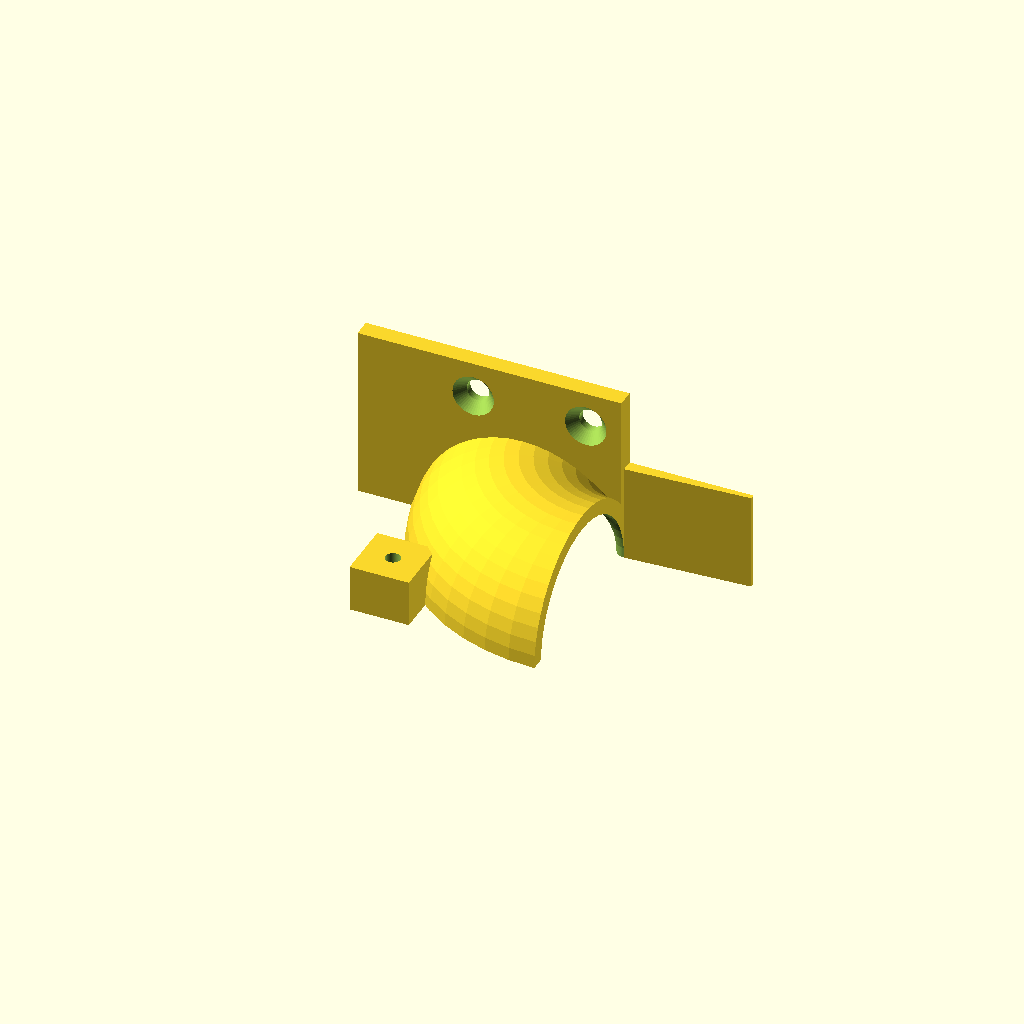
Cell 1: the model at its default parameters.
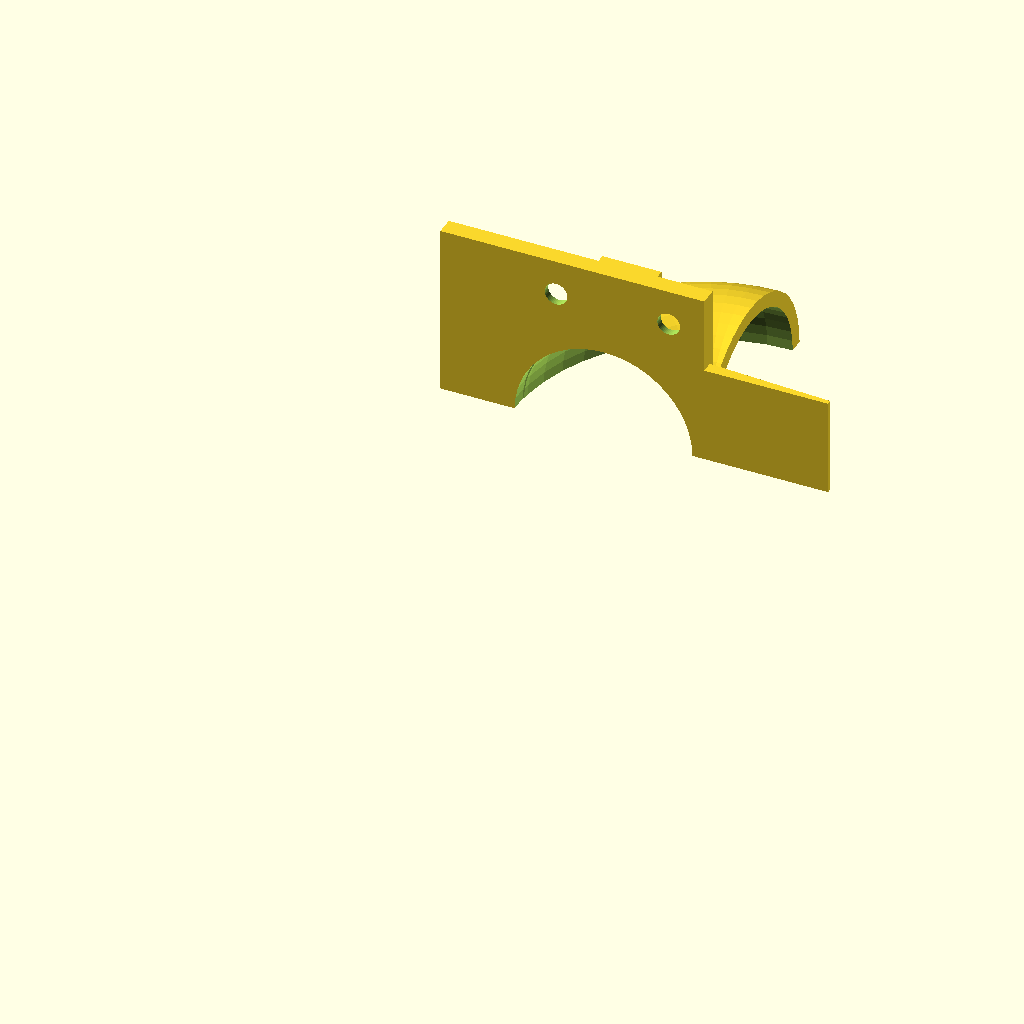
Cell 2: segment = 2 (everything else at default).
All cells are drawn from one camera (rotation 55°, 0°, 25°, orthographic, colour scheme Cornfield), so only the parameter changes between them.
OpenSCAD source file hardware/3d/ball_lift_exit.scad:
// Ball-lift exit: one, printed in two halves (choose which with "segment").
// It screws on top of the playfield over the ball lift's hole, beside the
// shooter lane (under the apron). Above the hole, the tube bends from straight
// up to sideways, so the kicked ball comes out heading for the lane, and rolls
// down the ramp through the opening in the lane's wall. The ramp only slopes
// down into the lane, so a ball rolling back down the lane can't get in.
//
// The halves are split down the middle of the bend. Screw each one to the
// playfield, and join them through the tab on top with an M3 x 16 mm
// self-tapping screw, from the front half into the back.
//
// Print each half as it is: its flat, cut face on the bed. No supports needed.

include <common.scad>

/* [Half] */
// Which half: 1 is the back (up the table), 2 the front.
segment = 1; // [1:1:2]

echo("SEGMENTS 2");

// Laid on its cut face for printing.
if (segment == 1)
    translate([-lift_hole_x, 0, -lift_hole_y - joint_gap / 2]) rotate([90, 0, 0]) ball_lift_exit_half(1);
else
    translate([-lift_hole_x, 0, lift_hole_y - joint_gap / 2]) rotate([-90, 0, 0]) ball_lift_exit_half(2);

// Both halves, in place.
module ball_lift_exit() {
    ball_lift_exit_half(1);
    ball_lift_exit_half(2);
}

// The back (1) or front (2) half, in place.
module ball_lift_exit_half(k) {
    intersection() {
        ball_lift_exit_whole();
        if (k == 1) translate([-1000, lift_hole_y + joint_gap / 2, -1000]) cube(2000);
        else translate([-1000, lift_hole_y - joint_gap / 2 - 2000, -1000]) cube(2000);
    }
}

// The quarter-circle bend round bend_centre, from straight up over the hole
// to sideways towards the lane, as a solid tube of radius `r`.
module bend(r) {
    translate(bend_centre) rotate([90, 0, 0]) rotate([0, 0, 90])
        rotate_extrude(angle = 90) intersection() {
            translate([bend_radius, 0]) circle(r = r);
            // Solid right up to the axis, where a thick tube would cross it.
            translate([0, -r]) square([bend_radius + r, 2 * r]);
        }
}

module ball_lift_exit_whole() {
    t = playfield_thickness;
    outer = lift_tube_inner / 2 + wall;
    hx = lift_hole_x;
    hy = lift_hole_y;
    plate_half = outer + 12;
    screw_y = outer + 6;
    // The tab joining the halves, on the outside of the bend.
    tab = bend_centre + (bend_radius + outer + 4) * [-cos(45), 0, sin(45)];
    difference() {
        union() {
            bend(outer);
            // The base, screwed to the playfield.
            translate([hx - outer - 10, hy - plate_half, t]) cube([ramp_start - (hx - outer - 10), 2 * plate_half, 3]);
            // The ramp, through the opening in the lane's wall.
            translate([0, hy + ramp_width / 2, t]) rotate([90, 0, 0]) linear_extrude(ramp_width)
                polygon([[ramp_start - 1, 0], [lane_x, 0], [lane_x, ramp_end], [ramp_start - 1, ramp_floor(ramp_start - 1)]]);
            translate(tab - [5, 8, 5]) cube([10, 16, 10]);
        }
        // Inside: the bend, the hole it rises from, and on towards the lane.
        bend(lift_tube_inner / 2);
        translate([hx, hy, t - 1]) cylinder(d = lift_tube_inner, h = 4);
        translate([ramp_start - 0.01, hy, bend_centre[2] + bend_radius]) rotate([0, 90, 0])
            cylinder(d = lift_tube_inner, h = lane_x - ramp_start + 1);
        // The screw joining the halves: a free fit through the front half,
        // tapped into the back.
        translate(tab - [0, 9, 0]) rotate([-90, 0, 0]) cylinder(d = 3.4, h = 9);
        translate(tab - [0, 0.5, 0]) rotate([-90, 0, 0]) cylinder(d = 2.5, h = 9.5);
        // Wood screws, down into the playfield: two each side.
        for (s = [-1, 1], x = [hx - 8, ramp_start - 6])
            translate([x, hy + s * screw_y, t + 3]) mirror([0, 0, 1]) wood_screw_hole(3);
    }
}
Parameter table extracted from the source (name, type, default, range or options):
segment: number, default 1, range 1 to 2, step 1
